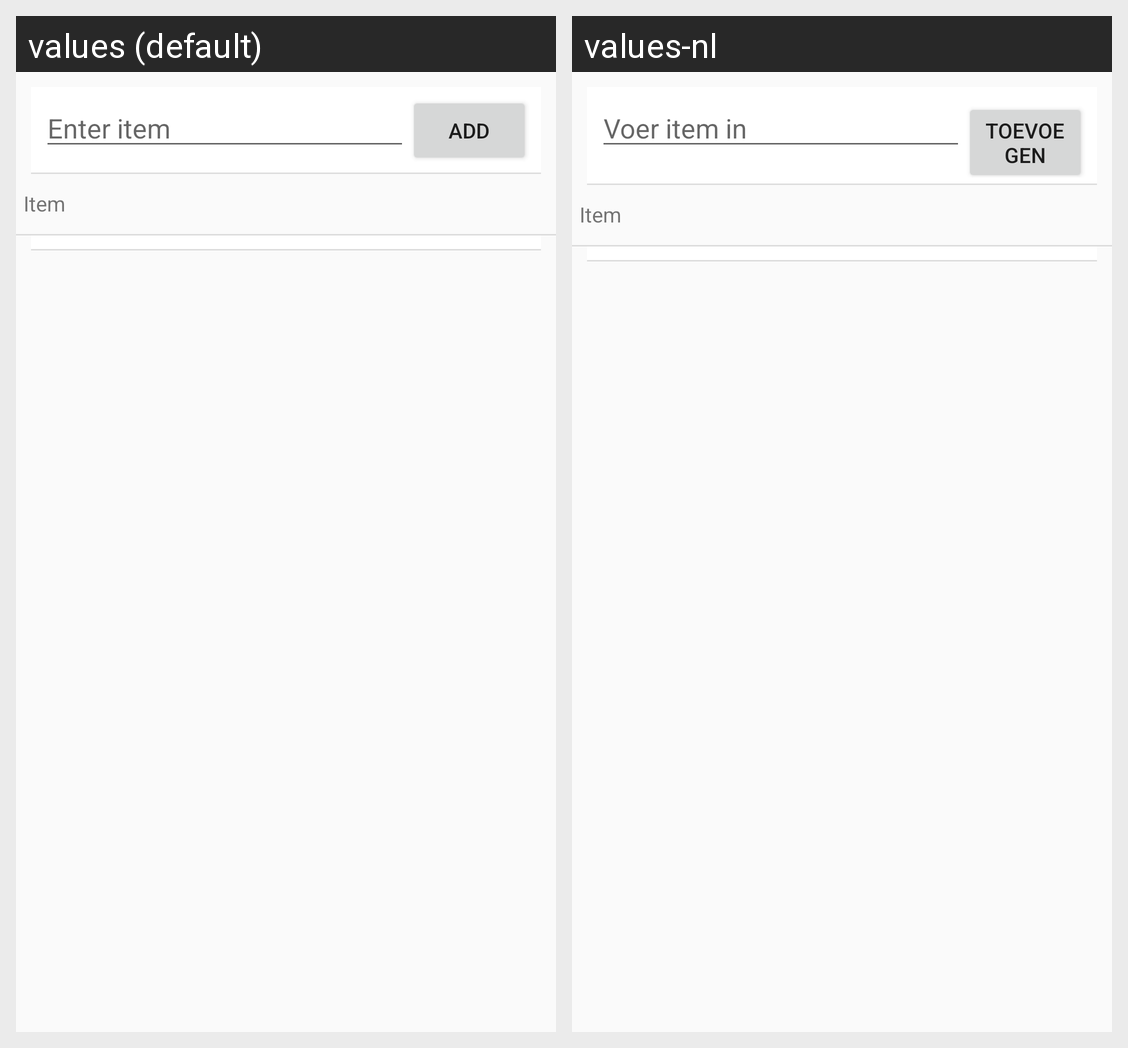

Locale-by-locale string values for the Android screen shown in this grid:
Android screen res/layout/checklist.xml rendered under 2 locales, left to right: values (default), values-nl. Device: Nexus 5 (rendered at 1080×1920; each locale shown at half size, 540×960, under a caption strip naming it); theme AppTheme.
Strings drawn on this screen, with the default value and each locale's value (text and hints the layout hard-codes, and strings that could not be matched under every locale, appear in the picture but are not listed):

hintTxtItem
  values: Enter item
  values-nl: Voer item in

lblBtnAdd
  values: Add
  values-nl: Toevoegen

TxtItem
  values: Item
  values-nl: Item
